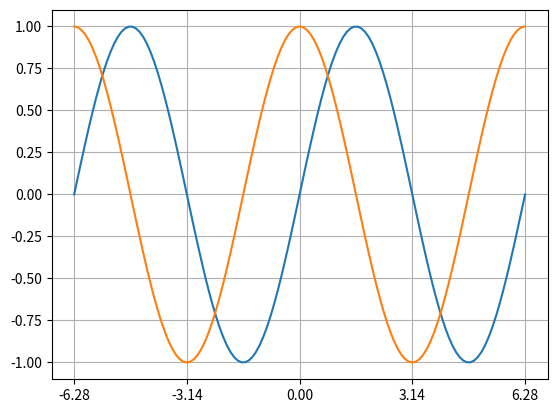

This figure's Python source:
import numpy as np
import matplotlib.pyplot as plt

x = np.linspace(np.pi * -2, np.pi * 2, num = 125)
y1 = np.sin(x)
y2 = np.cos(x)
plt.plot(x, y1)
plt.plot(x, y2)
plt.xticks(np.linspace(np.pi * -2, np.pi * 2, num = 5))
plt.grid()
plt.show()